Photos from the image-classification dataset "label_picture" in the GitHub repository teny373/time-calculate. Its 4 classes are: fir, pine, spruce, trembling aspen.

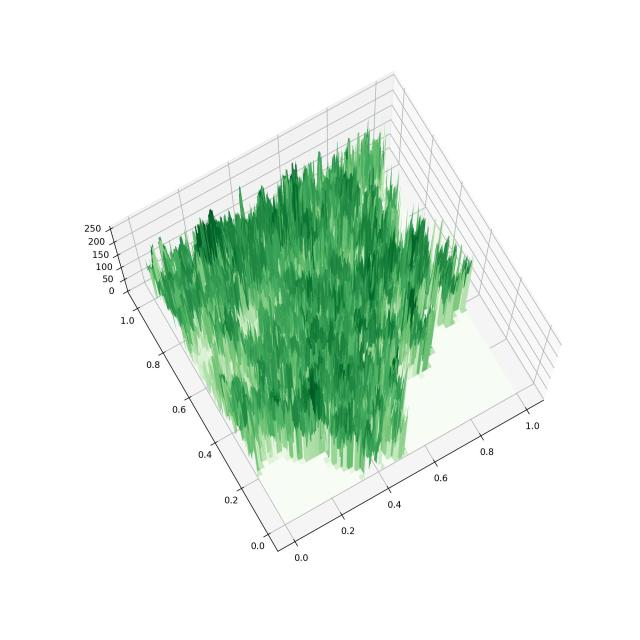
Label: pine

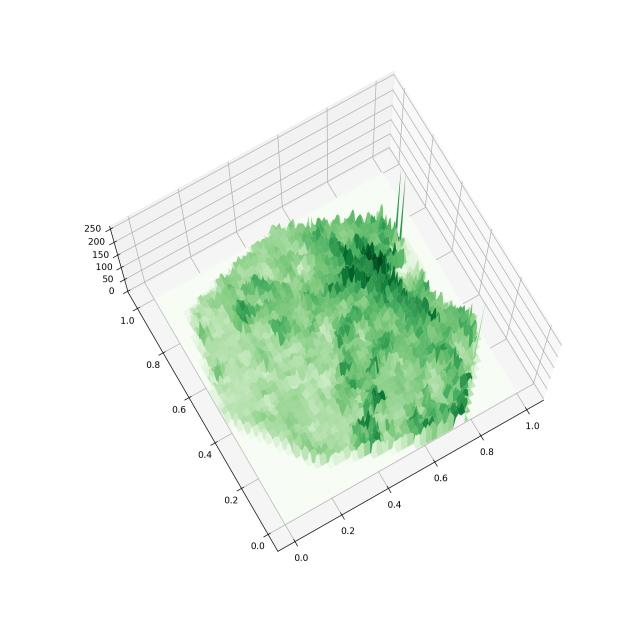
Label: spruce

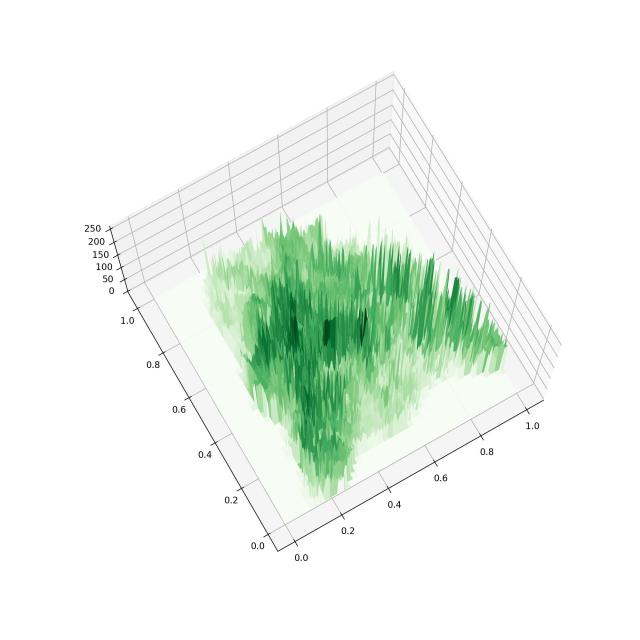
Label: trembling aspen

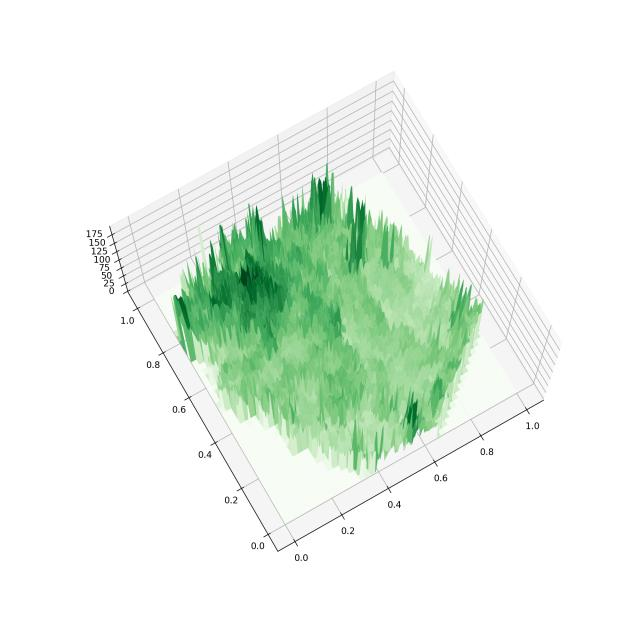
Label: spruce

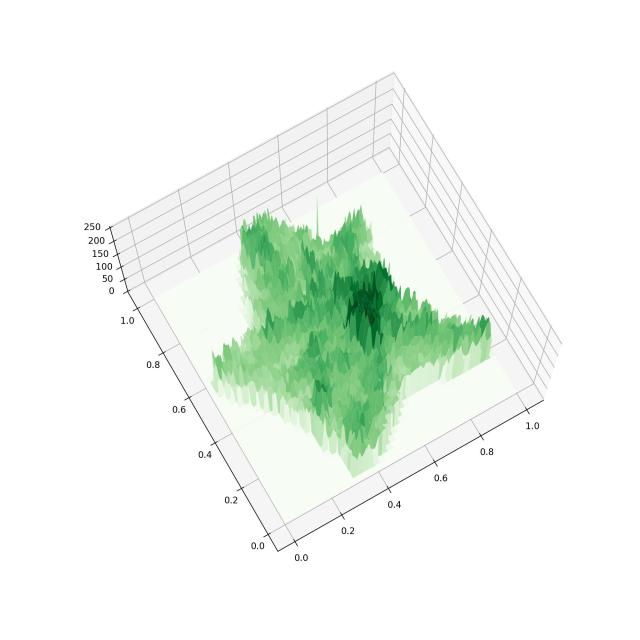
Label: spruce
